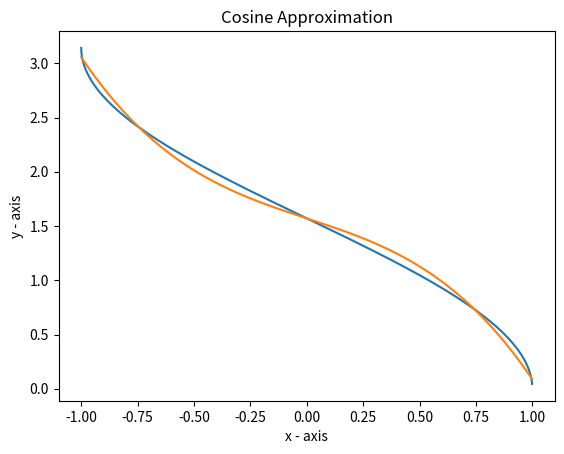

Reproduce this figure in Python.
import matplotlib.pyplot as plt
from math import cos, pi, floor, acos, sqrt

base_x = []
for i in range(-1000, 1000):
    base_x.append(i / 1000)
base_y = []
for i in range(-1000, 1000):
    base_y.append(acos(i / 1000))

approx_y = []
for i in range(-1000, 1000):
    x = i / 1000
    approx_y.append(
        (-0.69813170079773212 * x * x - 0.87266462599716477) * x + 1.5707963267948966
    )
new_y = []
for i in range(-1000, 1000):
    x = i / 1000
    new_y.append((-0.798325 * x * x - 0.686357) * x + 1.570796)


plt.plot(base_x, base_y)
# plt.plot(base_x, approx_y)
plt.plot(base_x, new_y)

plt.xlabel("x - axis")
plt.ylabel("y - axis")

plt.title("Cosine Approximation")

plt.show()
